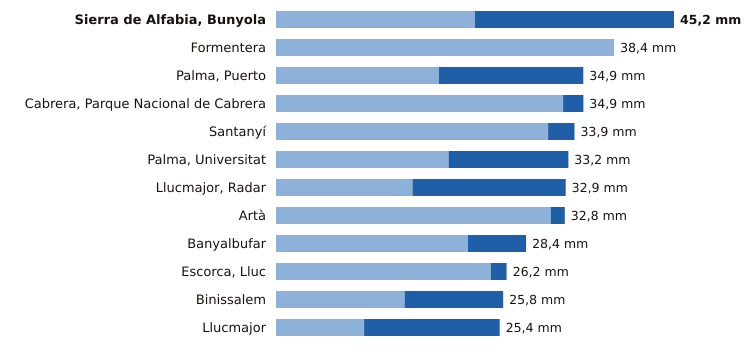

The file beside this chart, header and first rows:
estacion, provincia, indicativo, mm_6_dias_anteriores, mm_hoy, mm_7_dias, horas_de_hoy
Sierra de Alfabia, Bunyola, Illes Balears, B248, 22.6, 22.6, 45.2, 21
Formentera, Illes Balears, B986, 38.4, 0.0, 38.4, 21
Palma, Puerto, Illes Balears, B228, 18.5, 16.4, 34.9, 21
Cabrera, Parque Nacional de Cabrera, Illes Balears, B398A, 32.6, 2.3, 34.9, 21
Santanyí, Illes Balears, B410B, 30.9, 3.0, 33.9, 21
Palma, Universitat, Illes Balears, B236C, 19.6, 13.6, 33.2, 21
Llucmajor, Radar, Illes Balears, B301, 15.5, 17.4, 32.9, 21
Artà, Illes Balears, B526X, 31.2, 1.6, 32.8, 20
Banyalbufar, Illes Balears, B087X, 21.8, 6.6, 28.4, 20
Escorca, Lluc, Illes Balears, B013X, 24.4, 1.8, 26.2, 21
Binissalem, Illes Balears, B662X, 14.6, 11.2, 25.8, 20
Llucmajor, Illes Balears, B334X, 10.0, 15.4, 25.4, 21
